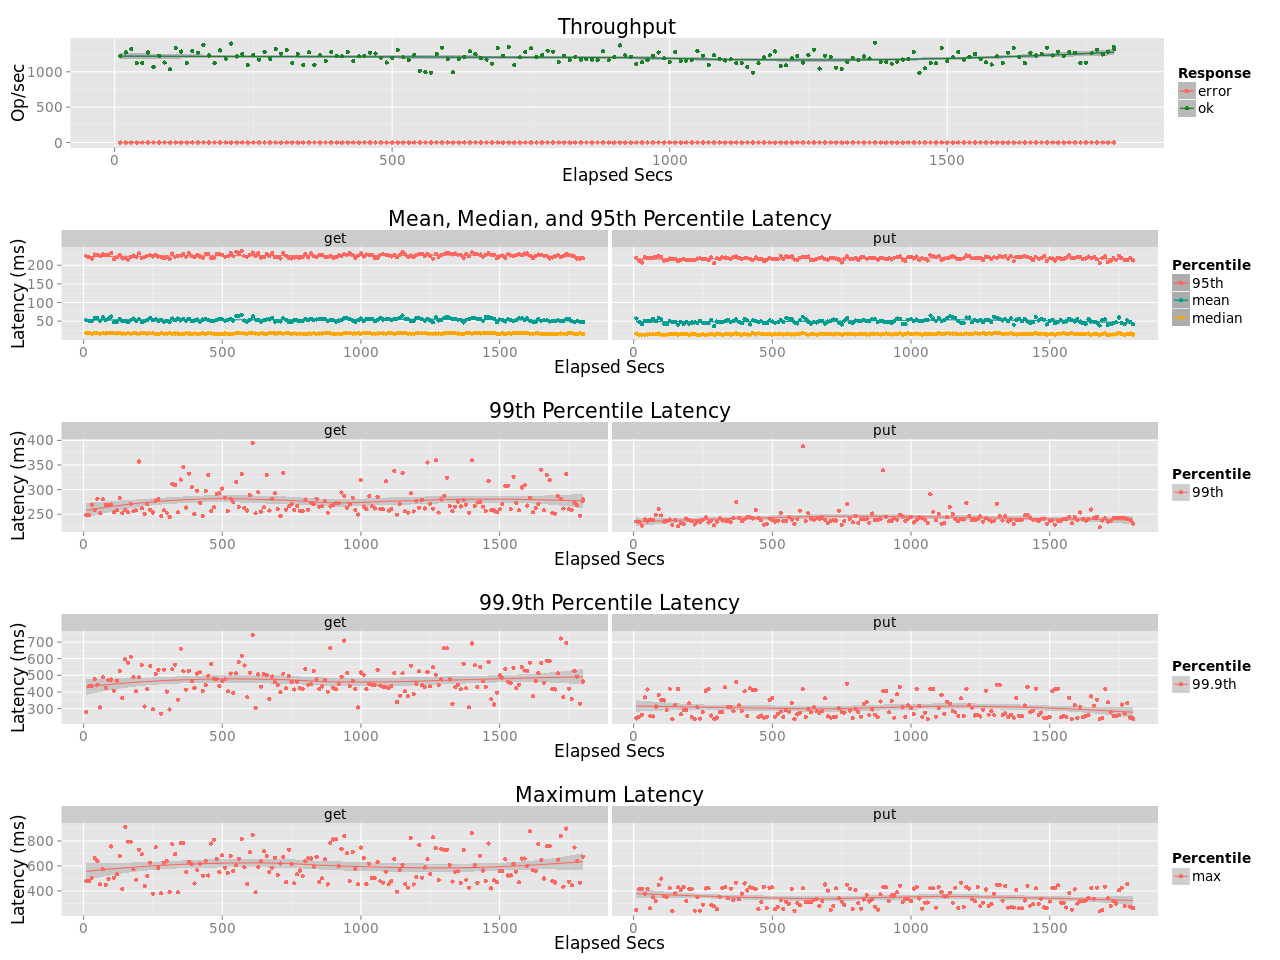

Source data for this figure (header and first rows):
elapsed, window, total, successful, failed
10, 10, 12255, 12255, 0
20, 10, 12743, 12743, 0
30, 10, 13262, 13262, 0
40, 10, 11235, 11235, 0
50, 9.999, 11281, 11281, 0
60, 9.999, 12734, 12734, 0
70, 10, 10685, 10685, 0
80, 10, 12248, 12248, 0
90, 10, 11318, 11318, 0
100, 9.999, 10342, 10342, 0
110, 10, 13375, 13375, 0
120, 10, 12871, 12871, 0
130, 10, 11266, 11266, 0
140, 9.999, 12931, 12931, 0
150, 10, 12702, 12702, 0
160, 10, 13831, 13831, 0
170, 10, 12317, 12317, 0
180, 9.998, 11233, 11233, 0
190, 10, 13027, 13027, 0
200, 10, 11876, 11876, 0
210, 10, 14006, 14006, 0
220, 9.999, 12175, 12175, 0
230, 10, 12499, 12499, 0
240, 9.999, 10957, 10957, 0
250, 10, 12413, 12413, 0
260, 10, 11732, 11732, 0
270, 9.999, 12829, 12829, 0
280, 10, 11827, 11827, 0
290, 10, 13241, 13241, 0
300, 10, 12585, 12585, 0
310, 10, 13096, 13096, 0
320, 10, 11279, 11279, 0
330, 9.999, 12537, 12537, 0
340, 10, 11006, 11006, 0
350, 10, 12782, 12782, 0
360, 9.999, 10985, 10985, 0
370, 10, 12339, 12339, 0
380, 10, 11521, 11521, 0
390, 9.999, 12812, 12812, 0
400, 10, 12207, 12207, 0
410, 9.999, 12194, 12194, 0
420, 10, 12819, 12819, 0
430, 10, 11506, 11506, 0
440, 10, 12208, 12208, 0
450, 10, 12227, 12227, 0
460, 9.998, 12724, 12724, 0
470, 10, 12600, 12600, 0
480, 10, 11978, 11978, 0
490, 9.999, 11315, 11315, 0
500, 10, 11972, 11972, 0
510, 10, 13118, 13118, 0
520, 9.999, 12062, 12062, 0
530, 10, 11684, 11684, 0
540, 10, 12435, 12435, 0
550, 9.999, 10131, 10131, 0
560, 10, 9968, 9968, 0
570, 10, 9851, 9851, 0
580, 9.999, 12507, 12507, 0
590, 10, 13423, 13423, 0
600, 9.999, 11808, 11808, 0
... 121 more rows
